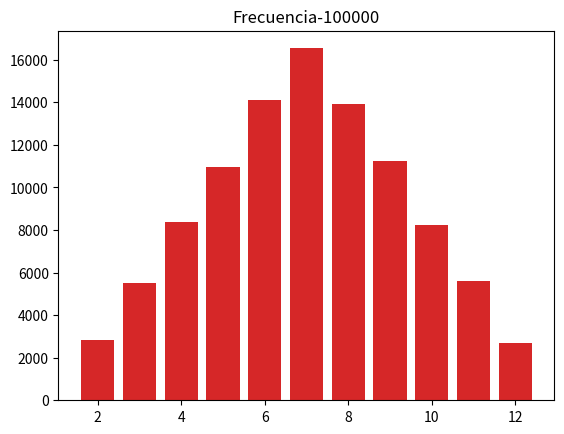

This chart was generated by the following Python code:
import random as r
import collections
import matplotlib.pyplot as plt

N = 100
A = []
B = []
sumatoria = []

for i in range(N):
    a = r.randint(1, 6)
    A.append(a)
    b = r.randint(1, 6)
    B.append(b)
    sumatoria.append(a+b)
counter = collections.Counter(sumatoria)
plt.bar(counter.keys(), counter.values())
plt.title('Frecuencia 100')
plt.savefig('Frecuencia-100.png')
plt.show()

N2 = 1000
A2 = []
B2 = []
sumatoria2 = []

for i in range(N2):
    a2 = r.randint(1, 6)
    A2.append(a2)
    b2 = r.randint(1, 6)
    B2.append(b2)
    sumatoria2.append(a2+b2)
counter2 = collections.Counter(sumatoria2)
plt.bar(counter2.keys(), counter2.values())
plt.title('Frecuencia 1000')
plt.savefig('Frecuencia-1000.png')
plt.show()


N3 = 10000
A3 = []
B3 = []
sumatoria3 = []

for i in range(N3):
    a3 = r.randint(1, 6)
    A3.append(a3)
    b3 = r.randint(1, 6)
    B3.append(b3)
    sumatoria3.append(a3+b3)
counter3 = collections.Counter(sumatoria3)
plt.bar(counter3.keys(), counter3.values())
plt.title('Frecuencia-10000')
plt.savefig('Frecuencia-10000.png')
plt.show()

N4 = 100000
A4 = []
B4 = []
sumatoria4 = []

for i in range(N4):
    a4 = r.randint(1, 6)
    A4.append(a4)
    b4 = r.randint(1, 6)
    B4.append(b4)
    sumatoria4.append(a4+b4)
counter4 = collections.Counter(sumatoria4)
plt.bar(counter4.keys(), counter4.values())
plt.title('Frecuencia-100000')
plt.savefig('Frecuencia-100000.png')
plt.show()
